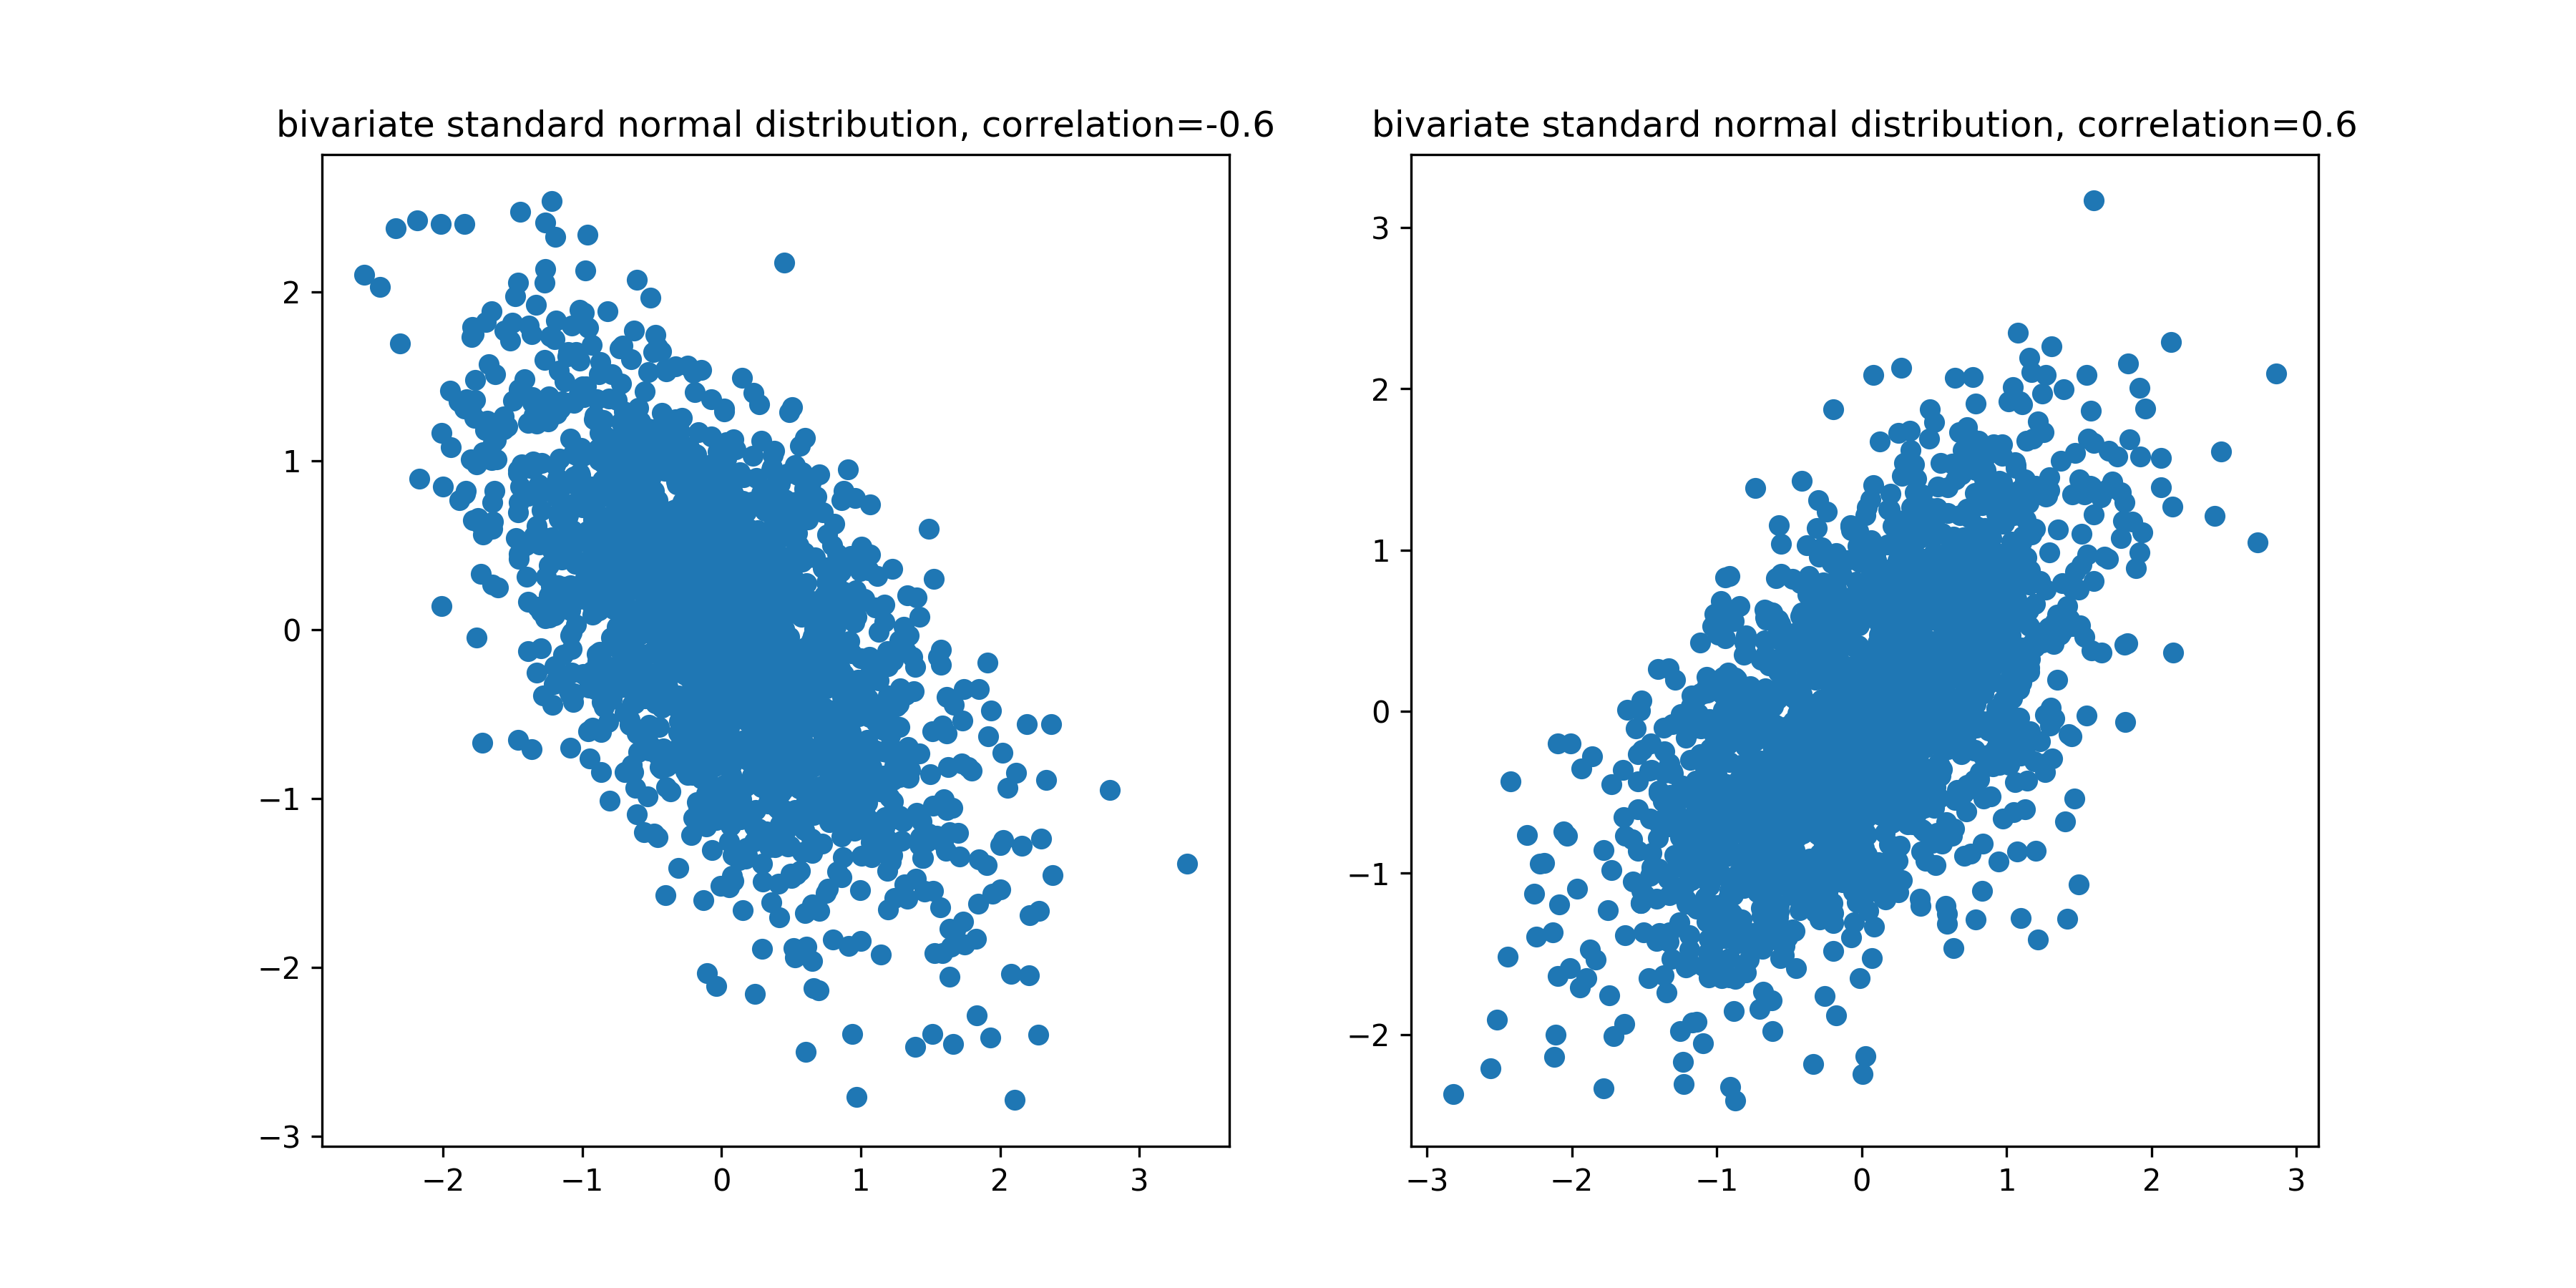

Here is the Python script that generated this plot:
import numpy as np
import random
import math
import matplotlib.pyplot as plt

trial = 2000
correlations = [-0.6, 0.6]

def simulate(correlation):
    init = [0.0, 0.0]
    states = [init]

    for i in range(trial):
        x, y = states[-1]
        # generate xm from conditional distribution of x given y
        new_x = np.random.normal(correlation*y, 1.0 - correlation**2)
        # generate ym from conditional distribution of y given new_x
        new_y = np.random.normal(correlation*new_x, 1.0-correlation**2)

        states.append([new_x, new_y])
    return states


plt.figure(figsize=(12, 6))
for i, c in zip(range(2), correlations):
    states = simulate(c)
    states = np.array(states)
    plt.subplot(1, 2, i+1)
    plt.scatter(states[:, 0], states[:, 1])
    plt.title('bivariate standard normal distribution, correlation=%.1lf'%(c))
plt.savefig("bivariate_standard_normal_distribution.png", dpi=300)
plt.show()


